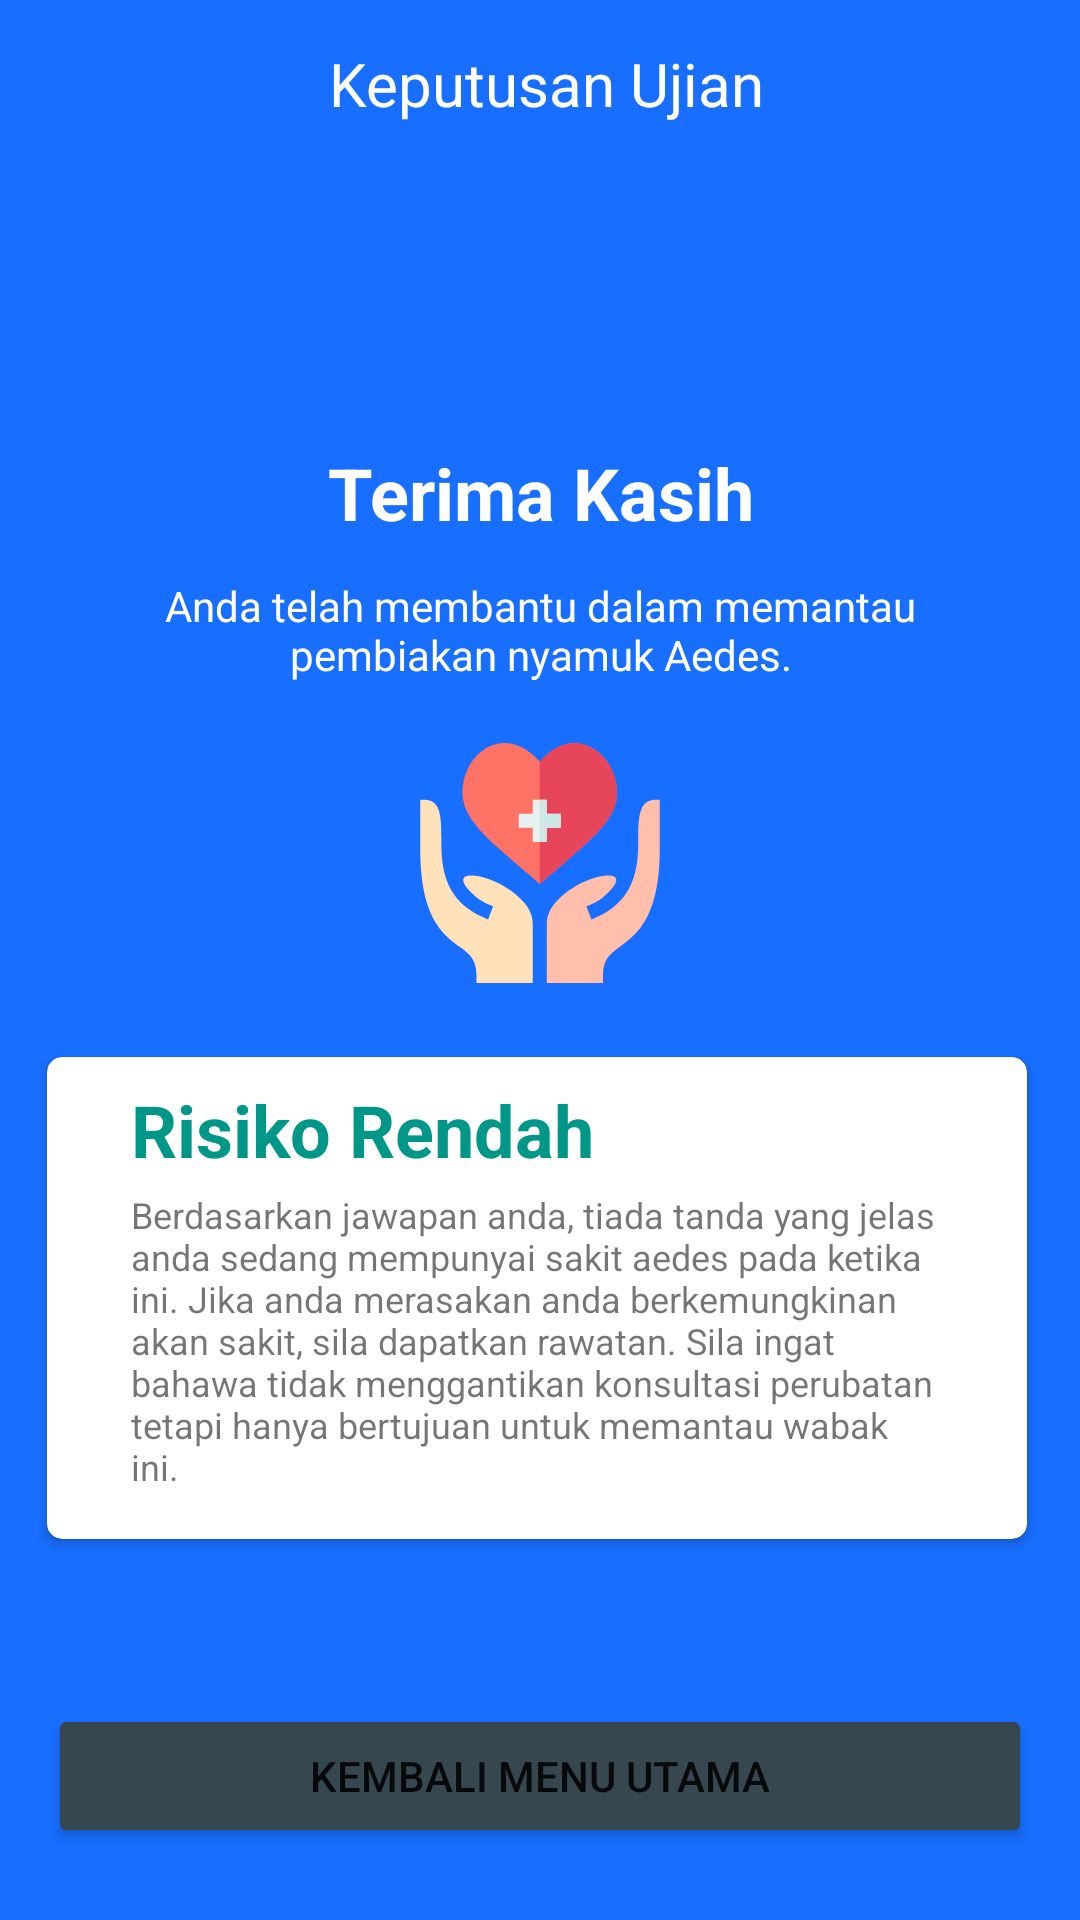

This screen was rendered from an Android layout file. Write that file and the resources it references.
<!-- AndroidManifest.xml: application theme Theme.SifarDenggi -->
<!-- res/layout/activity_riskresult.xml -->
<?xml version="1.0" encoding="utf-8"?>
<LinearLayout xmlns:android="http://schemas.android.com/apk/res/android"
    xmlns:app="http://schemas.android.com/apk/res-auto"
    xmlns:tools="http://schemas.android.com/tools"
    android:layout_width="match_parent"
    android:layout_height="match_parent"
    android:orientation="vertical">

    <com.google.android.material.appbar.AppBarLayout
        android:layout_width="match_parent"
        android:layout_height="wrap_content"
        app:elevation="0dp">
        <androidx.appcompat.widget.Toolbar
            android:id="@+id/toolbar"
            android:layout_width="match_parent"
            android:layout_height="?attr/actionBarSize"
            android:background="#186eff">
            <RelativeLayout
                android:layout_width="match_parent"
                android:layout_height="match_parent">
                <TextView
                    android:layout_width="match_parent"
                    android:layout_height="match_parent"
                    android:layout_marginEnd="12dp"
                    android:text="Keputusan Ujian"
                    android:gravity="center"
                    android:textColor="@color/white"
                    android:id="@+id/toolbarText"
                    android:textSize="20sp" />







            </RelativeLayout>

        </androidx.appcompat.widget.Toolbar>

    </com.google.android.material.appbar.AppBarLayout>

    <RelativeLayout
        android:layout_width="match_parent"
        android:layout_height="match_parent">
        <LinearLayout
            android:layout_width="match_parent"
            android:layout_height="match_parent"
            android:weightSum="2"
            android:orientation="vertical">
            <View
                android:layout_width="wrap_content"
                android:layout_height="0dp"
                android:background="#186eff"
                android:layout_weight="2"/>
        </LinearLayout>
        <LinearLayout
            android:layout_width="match_parent"
            android:layout_height="match_parent"
            android:gravity="center_vertical"
            android:orientation="vertical">
            <TextView
                android:layout_width="match_parent"
                android:layout_height="wrap_content"
                android:text="Terima Kasih"
                android:textSize="24sp"
                android:gravity="center_horizontal"
                android:textColor="@color/white"
                android:textStyle="bold"/>
            <TextView
                android:layout_width="match_parent"
                android:layout_height="wrap_content"
                android:text="Anda telah membantu dalam memantau pembiakan nyamuk Aedes."
                android:textSize="14sp"
                android:layout_marginTop="12dp"
                android:layout_marginStart="40dp"
                android:layout_marginEnd="40dp"
                android:textColor="@color/white"
                android:gravity="center_horizontal"/>

            <ImageView
                android:layout_width="wrap_content"
                android:layout_height="wrap_content"
                android:src="@drawable/healthcare"
                android:layout_gravity="center_horizontal"
                android:layout_marginTop="20dp"
                android:layout_marginBottom="20dp"/>

            <androidx.cardview.widget.CardView
                android:layout_width="match_parent"
                android:layout_height="wrap_content"
                app:cardBackgroundColor="@color/white"
                app:cardCornerRadius="5dp"
                app:cardElevation="2dp"
                android:layout_marginStart="12dp"
                android:layout_marginEnd="14dp"
                android:layout_marginBottom="30dp"
                app:cardPreventCornerOverlap="true"
                app:cardUseCompatPadding="true">
                <LinearLayout
                    android:layout_width="wrap_content"
                    android:layout_height="wrap_content"
                    android:orientation="horizontal"
                    android:layout_marginStart="16dp"
                    android:layout_marginEnd="16dp"
                    android:layout_marginTop="8dp"
                    android:layout_marginBottom="8dp">
                    <LinearLayout
                        android:layout_width="wrap_content"
                        android:layout_height="wrap_content"
                        android:orientation="vertical">
                        <TextView
                            android:layout_width="wrap_content"
                            android:layout_height="wrap_content"
                            android:textSize="24sp"
                            android:textStyle="bold"
                            android:layout_marginStart="12dp"
                            android:id="@+id/result"
                            android:text="Risiko Rendah"
                            android:textColor="@color/green"/>
                        <TextView
                            android:layout_width="wrap_content"
                            android:layout_height="wrap_content"
                            android:textSize="12sp"
                            android:layout_marginTop="4dp"
                            android:layout_marginStart="12dp"
                            android:layout_marginEnd="12dp"
                            android:layout_marginBottom="8dp"
                            android:id="@+id/result_desc"
                            android:text="Berdasarkan jawapan anda, tiada tanda yang jelas anda sedang mempunyai sakit aedes pada ketika ini. Jika anda merasakan anda berkemungkinan akan sakit, sila dapatkan rawatan. Sila ingat bahawa tidak menggantikan konsultasi perubatan tetapi hanya bertujuan untuk memantau wabak ini."/>
                    </LinearLayout>
                </LinearLayout>
            </androidx.cardview.widget.CardView>



        </LinearLayout>

        <Button
            android:layout_width="match_parent"
            android:layout_height="wrap_content"
            android:layout_marginStart="16dp"
            android:layout_marginEnd="16dp"
            android:layout_marginBottom="24dp"
            android:backgroundTint="@color/grey"
            android:layout_alignParentBottom="true"
            android:id="@+id/exit"
            android:text="KEMBALI MENU UTAMA"/>

    </RelativeLayout>



</LinearLayout>
<!-- resources referenced by this layout -->
<resources>
  <color name="green">#009688</color>
  <color name="grey">#37474F</color>
  <color name="white">#FFFFFFFF</color>
  <!-- drawable close (drawable) -->
  <?xml version="1.0" encoding="utf-8"?>
  <vector xmlns:android="http://schemas.android.com/apk/res/android"
      android:width="32dp"
      android:height="32dp"
      android:viewportWidth="128"
      android:viewportHeight="128">
  
      <group>
          <path
              android:fillColor="#ffffff"
              android:fillAlpha="1.00"
              android:strokeAlpha="1.00"
              android:strokeWidth="1"
              android:pathData="M 5.03 0.00 L 5.61 0.00 C 8.69 0.03 12.10 0.29 14.31 2.72 C 30.95 19.18 47.36 35.88 64.04 52.30 C 80.66 35.82 97.13 19.17 113.74 2.68 C 115.96 0.28 119.39 -0.30 122.49 0.47 C 122.43 0.35 122.30 0.12 122.24 0.00 L 122.57 0.00 C 124.85 1.98 127.36 3.93 128.00 7.07 L 128.00 9.81 C 127.39 11.53 126.57 13.19 125.30 14.51 C 108.95 31.06 92.26 47.31 76.04 63.98 C 77.23 66.05 79.21 67.50 80.84 69.20 C 94.18 82.54 107.52 95.87 120.86 109.21 C 123.54 111.94 126.74 114.44 128.00 118.21 L 128.00 121.63 C 126.94 124.57 124.73 126.90 121.79 128.00 L 117.38 128.00 C 115.59 127.04 113.96 125.80 112.52 124.37 C 96.39 108.17 80.22 92.02 64.04 75.87 C 47.64 92.12 31.37 108.51 15.02 124.81 C 13.71 126.03 12.21 127.02 10.72 128.00 L 6.21 128.00 C 3.29 126.91 1.10 124.60 0.00 121.71 L 0.00 118.23 C 0.71 116.34 1.76 114.58 3.20 113.16 C 19.55 96.80 35.98 80.52 52.24 64.06 C 37.21 49.00 22.16 33.97 7.12 18.92 C 4.44 16.18 1.15 13.70 0.00 9.86 L 0.00 7.08 C 0.73 3.99 2.88 1.62 5.79 0.40 L 5.03 0.00 Z" />
      </group>
  </vector>
  <!-- drawable healthcare: vector/xml drawable (drawable, 2298 chars, omitted) -->
  <style name="Theme.SifarDenggi" parent="Theme.AppCompat.Light.NoActionBar">
          
          <item name="colorPrimary">@color/purple_500</item>
          <item name="colorPrimaryVariant">@color/blue</item>
          <item name="colorOnPrimary">@color/white</item>
          
          <item name="colorSecondary">@color/teal_200</item>
          <item name="colorSecondaryVariant">@color/teal_700</item>
          <item name="colorOnSecondary">@color/black</item>
          
          <item name="android:statusBarColor">?attr/colorPrimaryVariant</item>
          
      </style>
  <color name="purple_500">#FF6200EE</color>
  <color name="blue">#1564e8</color>
  <color name="teal_200">#FF03DAC5</color>
  <color name="teal_700">#FF018786</color>
  <color name="black">#FF000000</color>
</resources>
